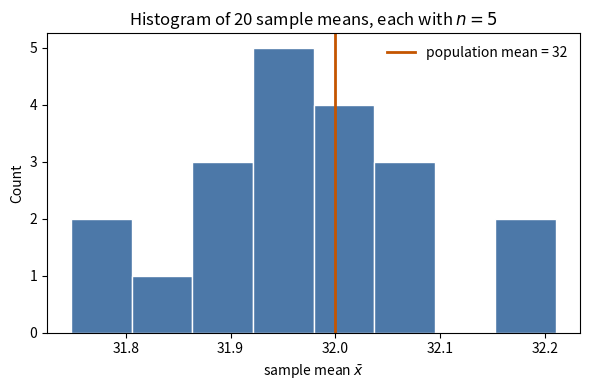
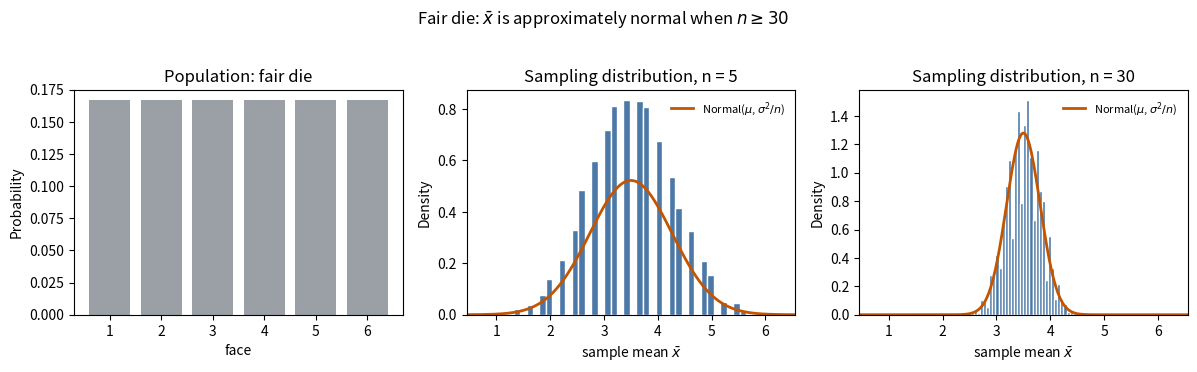

These charts were generated, in order, by the following Python code:
import numpy as np
import pandas as pd
import matplotlib.pyplot as plt
from scipy import stats

rng = np.random.default_rng(42)
n_rep = 4000  # used in Section 2: how many samples, each contributing one x-bar

# Population: Normal(mu, sigma^2). Every package weight is one draw from this distribution.
mu = 32
sigma = 0.3

n = 5           # observations in one sample
n_times = 20    # how many such samples we draw

# Seed so these 20 draws are the same every time this cell is run.
rng = np.random.default_rng(37)

# 20 rows, 5 columns. Each row is one sample of size n = 5.
draws = rng.normal(loc=mu, scale=sigma, size=(n_times, n))
samples = pd.DataFrame(
    draws,  # This is the body of the table.
    columns=[f"x{i}" for i in range(1, n + 1)],
    index=[f"sample {i}" for i in range(1, n_times + 1)],
)

print("20 draws, each of size n = 5")
print(samples.round(3).to_string())

# Sample mean of one row: add its 5 weights and divide by n.
# One row produces one value of x-bar. Twenty rows produce twenty values.
xbar = draws.mean(axis=1)
means = pd.Series(xbar, index=samples.index, name="xbar")
print("\nSample mean of each draw")
print(means.round(3).to_string())

fig, ax = plt.subplots(figsize=(6, 4))
ax.hist(xbar, bins=8, color="#4c78a8", edgecolor="white")
ax.axvline(mu, color="#c45500", lw=2, label=f"population mean = {mu}")
ax.set_title(r"Histogram of 20 sample means, each with $n = 5$")
ax.set_xlabel(r"sample mean $\bar{x}$")
ax.set_ylabel("Count")
ax.legend(frameon=False)
fig.tight_layout()
plt.show()


# Compare the 20 sample means with the cookie population.
# The average of the sample means is close to the population mean mu.
# The standard deviation of the sample means is close to sigma / sqrt(n),
# which is smaller than the population standard deviation sigma.

n = 5
average_of_means = xbar.mean()
sd_of_means = xbar.std(ddof=1)
se = sigma / np.sqrt(n)  # standard deviation of x-bar in the sampling distribution

print("population mean mu                         ", round(mu, 3))
print("average of the 20 sample means             ", round(average_of_means, 3))
print()
print("population standard deviation sigma        ", round(sigma, 3))
print("sigma / sqrt(n)                            ", round(se, 3))
print("standard deviation of the 20 sample means  ", round(sd_of_means, 3))

# Population: one roll of a fair die. Faces 1 through 6, each with probability 1/6.
faces = np.arange(1, 7)
mu = faces.mean()            # 3.5
sigma = faces.std(ddof=0)    # population sd, sqrt(35/12)

# n = 5 is below 30, so the theorem does not claim a normal shape yet.
# n = 30 is the lecture's cutoff for "large".
sample_sizes = (5, 30)

# Each entry is one roll. One row is one sample of n rolls. The row mean is one x-bar.
# rolls keeps the faces. xbars keeps only the mean of each row.
# Seed here so these rolls do not depend on how many random numbers earlier cells used.
rng = np.random.default_rng(42)
rolls = {
    n: rng.integers(1, 7, size=(n_rep, n))
    for n in sample_sizes
}
xbars = {n: rolls[n].mean(axis=1) for n in sample_sizes}

# Print a few rows so the step is visible. The histogram below uses all n_rep means.
n_show = 5
for n in sample_sizes:
    shown = pd.DataFrame(
        rolls[n][:n_show],
        columns=[f"roll {i}" for i in range(1, n + 1)],
        index=[f"sample {i}" for i in range(1, n_show + 1)],
    )
    shown["xbar"] = xbars[n][:n_show].round(3)
    print(f"First {n_show} samples with n = {n}. Each row is one sample. xbar is that row's mean.")
    print(shown.to_string())
    print(f"The histogram uses all {n_rep} sample means, not only these {n_show}.\n")

fig, axes = plt.subplots(1, 3, figsize=(12, 3.6))

ax = axes[0]
ax.bar(faces, np.full(len(faces), 1 / 6), color="#9aa0a6", width=0.8)
ax.set_xticks(faces)
ax.set_title("Population: fair die")
ax.set_xlabel("face")
ax.set_ylabel("Probability")

# Shared horizontal scale from the wider sampling distribution (n = 5),
# so the eye can see that n = 30 is a narrower bell.
se_wide = sigma / np.sqrt(min(sample_sizes))
x_left = mu - 4 * se_wide
x_right = mu + 4 * se_wide
x_shared = np.linspace(x_left, x_right, 300)

for ax, n in zip(axes[1:], sample_sizes):
    means = xbars[n]
    se = sigma / np.sqrt(n)  # standard deviation of x-bar
    # density=True puts the histogram on the same vertical scale as a pdf (area 1).
    ax.hist(means, bins=40, density=True, color="#4c78a8", edgecolor="white")
    ax.plot(
        x_shared,
        stats.norm.pdf(x_shared, loc=mu, scale=se),
        color="#c45500",
        lw=2,
        label=r"Normal($\mu$, $\sigma^2/n$)",
    )
    ax.set_xlim(x_left, x_right)
    ax.set_title(f"Sampling distribution, n = {n}")
    ax.set_xlabel(r"sample mean $\bar{x}$")
    ax.set_ylabel("Density")
    ax.legend(frameon=False, fontsize=8)

fig.suptitle(r"Fair die: $\bar{x}$ is approximately normal when $n \geq 30$", y=1.02)
fig.tight_layout()
plt.show()

print(f"{'n':>4}  {'mean of x-bar':>14}  {'mu':>8}  {'sd of x-bar':>12}  {'sigma/sqrt(n)':>14}")
for n in sample_sizes:
    means = xbars[n]
    print(
        f"{n:4d}  {means.mean():14.3f}  {mu:8.3f}  {means.std(ddof=1):12.3f}  "
        f"{sigma / np.sqrt(n):14.3f}"
    )
